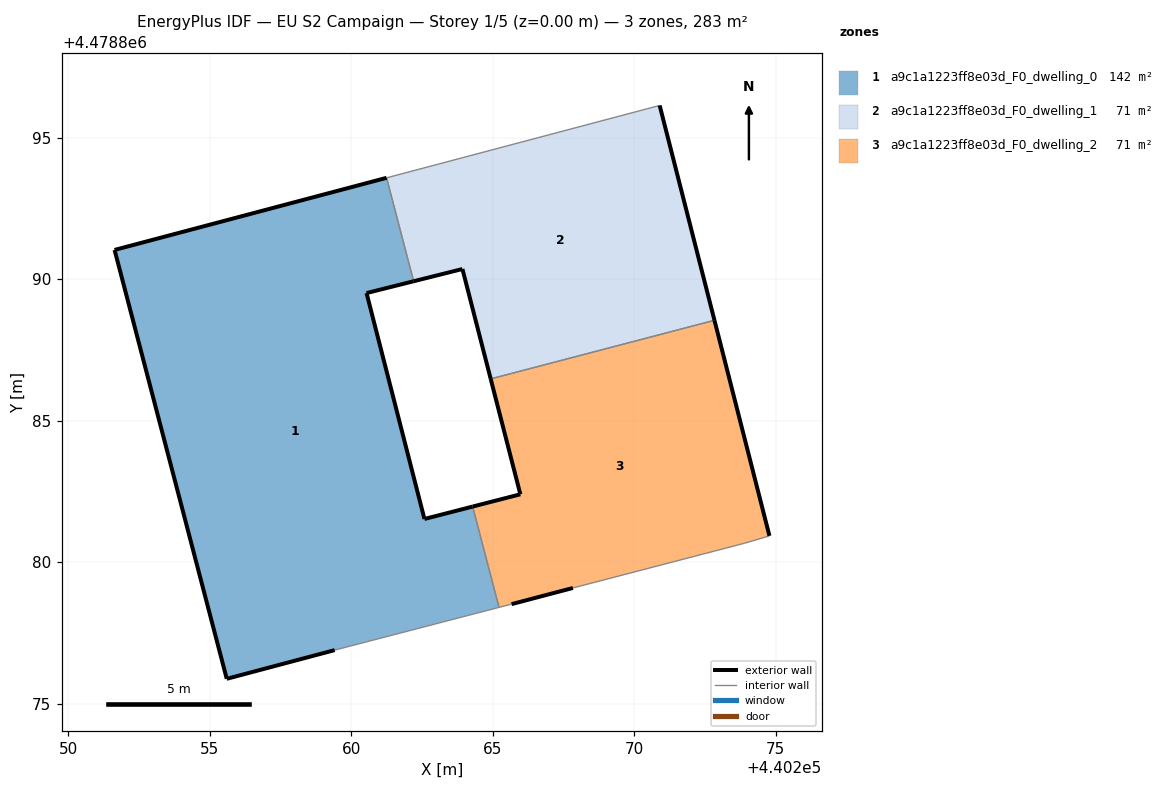
=== STOREY PLAN SPEC (per zone: floor XY polygon, exterior-wall plan segments, windows/doors) ===
zone 1: a9c1a1223ff8e03d_F0_dwelling_0  (141.7 m²)
  floor: (440265.22, 4478878.40) (440264.29, 4478881.96) (440262.59, 4478881.52) (440260.54, 4478889.51) (440262.21, 4478889.93) (440261.25, 4478893.58) (440251.63, 4478891.04) (440255.60, 4478875.87) (440259.41, 4478876.89)
  exterior wall: (440262.21, 4478889.93) – (440260.54, 4478889.51)  [1.7 m]
  exterior wall: (440260.54, 4478889.51) – (440262.59, 4478881.52)  [8.2 m]
  exterior wall: (440262.59, 4478881.52) – (440264.29, 4478881.96)  [1.8 m]
  exterior wall: (440259.41, 4478876.89) – (440255.60, 4478875.87)  [3.9 m]
  exterior wall: (440255.60, 4478875.87) – (440251.63, 4478891.04)  [15.7 m]
  exterior wall: (440251.63, 4478891.04) – (440261.25, 4478893.58)  [9.9 m]
  interior walls: 3
zone 2: a9c1a1223ff8e03d_F0_dwelling_1  (70.8 m²)
  floor: (440272.84, 4478888.55) (440270.90, 4478896.14) (440261.25, 4478893.58) (440262.21, 4478889.93) (440263.93, 4478890.36) (440264.93, 4478886.48)
  exterior wall: (440270.90, 4478896.14) – (440272.84, 4478888.55)  [7.8 m]
  exterior wall: (440264.93, 4478886.48) – (440263.93, 4478890.36)  [4.0 m]
  exterior wall: (440263.93, 4478890.36) – (440262.21, 4478889.93)  [1.8 m]
  interior walls: 3
zone 3: a9c1a1223ff8e03d_F0_dwelling_2  (70.8 m²)
  floor: (440273.91, 4478880.67) (440274.78, 4478880.93) (440272.84, 4478888.55) (440264.93, 4478886.48) (440265.98, 4478882.40) (440264.29, 4478881.96) (440265.22, 4478878.40) (440265.67, 4478878.51) (440267.84, 4478879.08)
  exterior wall: (440264.29, 4478881.96) – (440265.98, 4478882.40)  [1.7 m]
  exterior wall: (440265.98, 4478882.40) – (440264.93, 4478886.48)  [4.2 m]
  exterior wall: (440272.84, 4478888.55) – (440274.78, 4478880.93)  [7.9 m]
  exterior wall: (440267.84, 4478879.08) – (440265.67, 4478878.51)  [2.2 m]
  interior walls: 5

=== DERIVED (storey summary) ===
Building: EU S2 Campaign
Storey: 1 of 5  (floor level z = 0.00 m)
Storey gross floor area: 283.3 m²
Zones on this storey: 3
  - a9c1a1223ff8e03d_F0_dwelling_0: floor 141.7 m²; exterior wall 41.3 m (123.9 m²); WWR 0.0%
  - a9c1a1223ff8e03d_F0_dwelling_1: floor 70.8 m²; exterior wall 13.6 m (40.9 m²); WWR 0.0%
  - a9c1a1223ff8e03d_F0_dwelling_2: floor 70.8 m²; exterior wall 16.1 m (48.2 m²); WWR 0.0%
Zone adjacency (shared interzone walls):
  - a9c1a1223ff8e03d_F0_dwelling_0 ↔ a9c1a1223ff8e03d_F0_dwelling_1
  - a9c1a1223ff8e03d_F0_dwelling_0 ↔ a9c1a1223ff8e03d_F0_dwelling_2
  - a9c1a1223ff8e03d_F0_dwelling_1 ↔ a9c1a1223ff8e03d_F0_dwelling_2